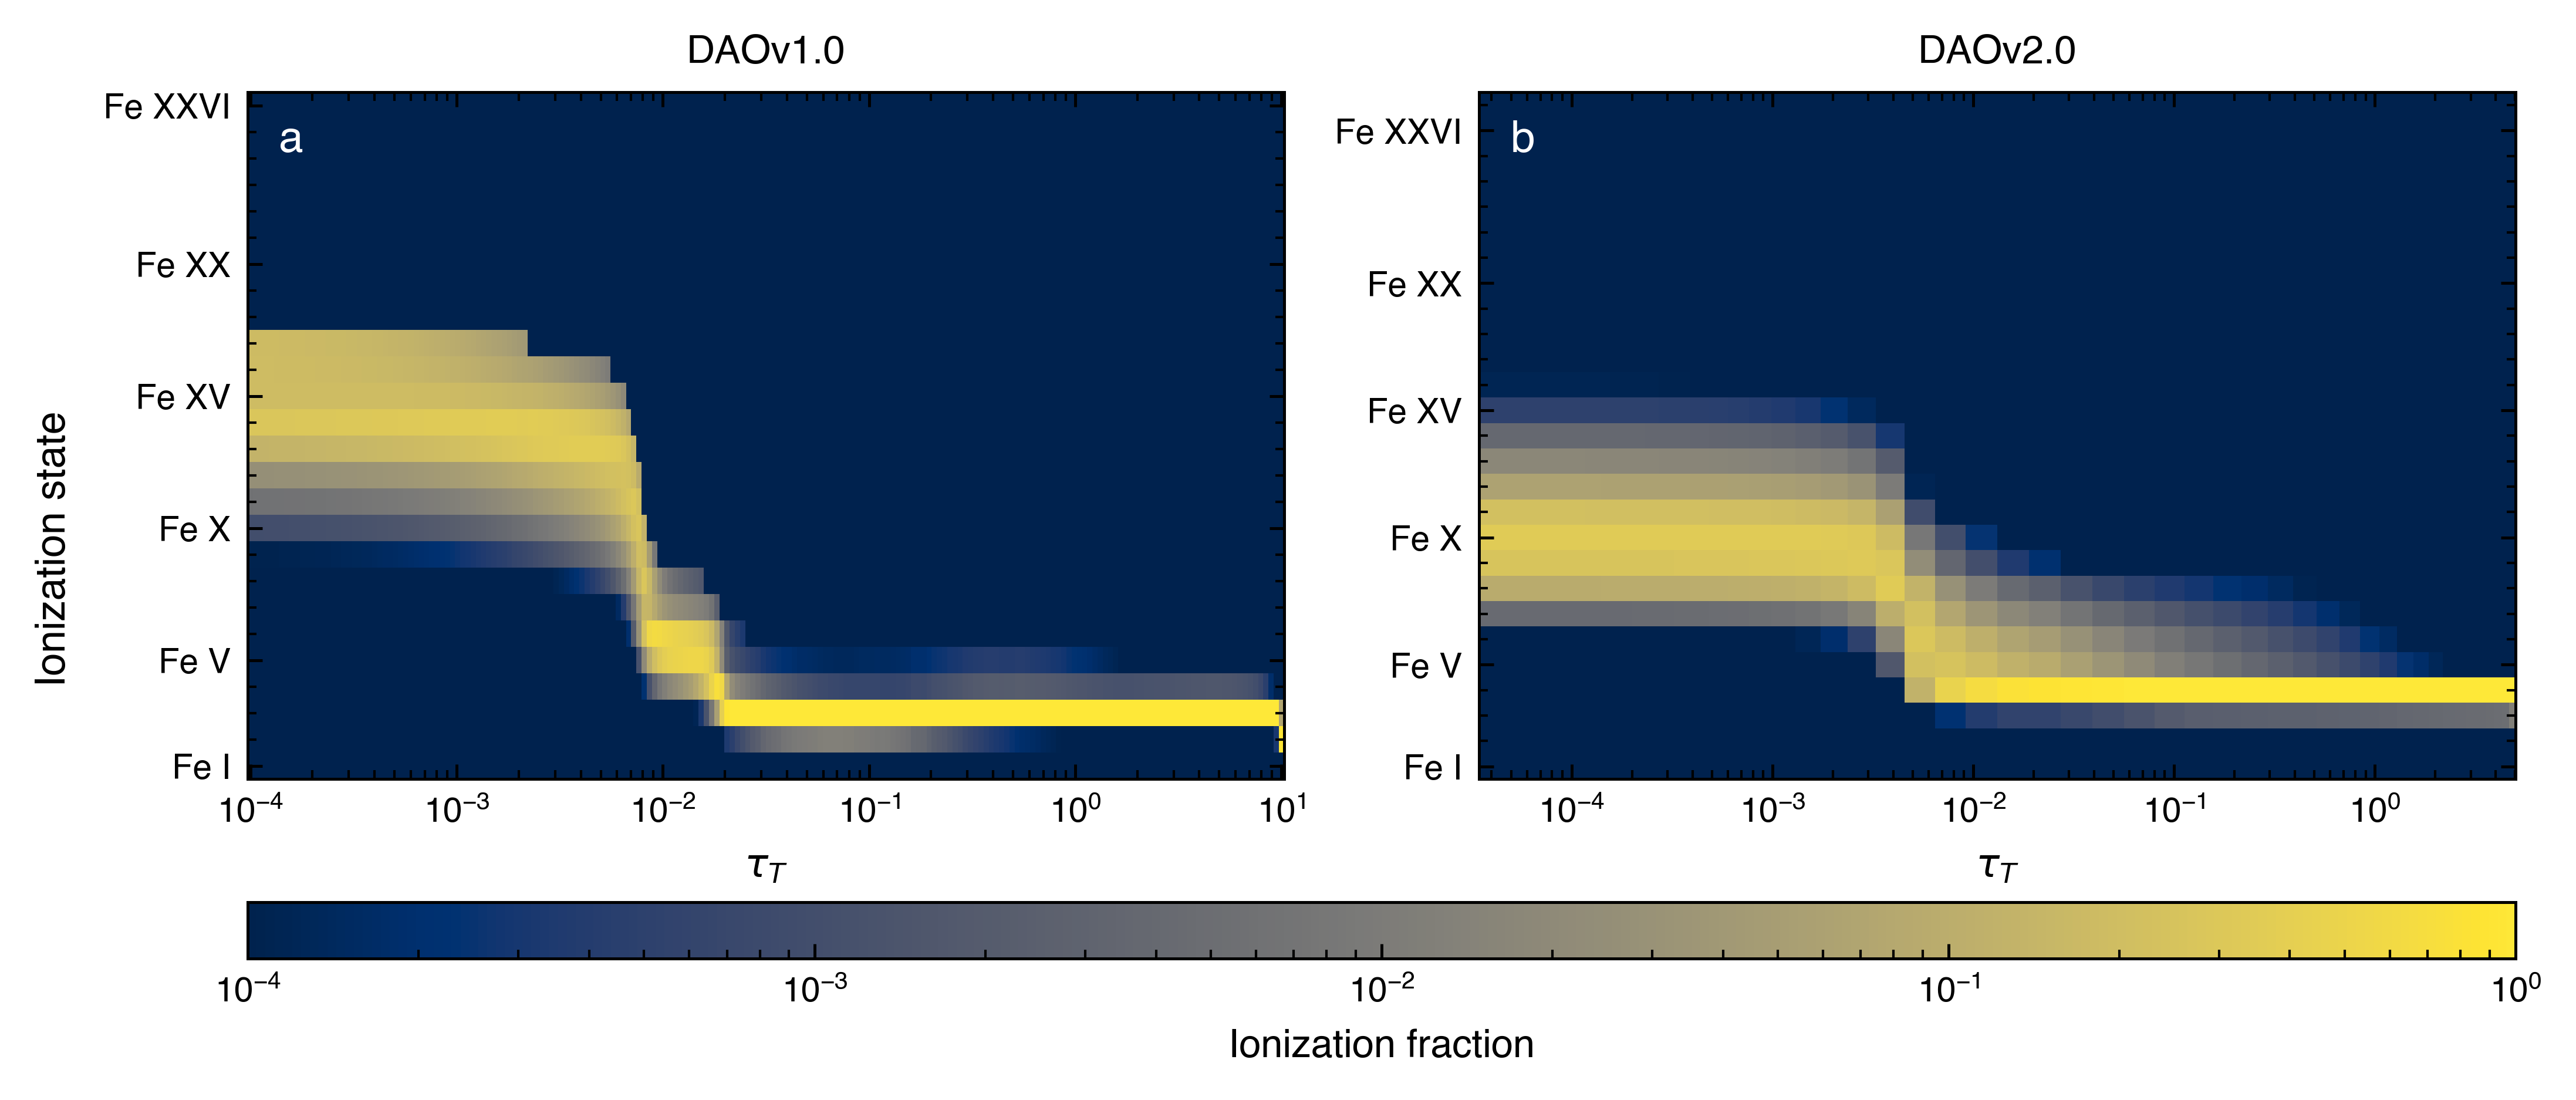

This figure's Python source:
"""Figure 5 — Iron ion-fraction colormap vs Thomson optical depth.

Two panels, iron ionization fraction (Fe I … Fe XXVII) vs Thomson optical
depth τ_T for two versions of the DAO model:

  (a) DAOv1.0 — Fe fractions from abund_9bd2d8c227_C3.fits, τ from the last
      200 rows of temp_9bd2d8c227_C3.dat.
  (b) DAOv2.0 — Fe fractions from the latest iteration of the per-depth
      c63d0c48<N>.iron files, τ from profile_c63d0c48_iter018.dat.

Self-contained: every input file sits next to this script and the figure is
written into the same folder. No arguments:
    python compare_iron_frac.py

Author:      Yimin Huang
Affiliation: Fudan University
Email:       huangym23@m.fudan.edu.cn (hyimin0924@gmail.com)
"""
import os
import numpy as np
import pandas as pd
import matplotlib as mpl
import matplotlib.pyplot as plt
from astropy.io import fits
from matplotlib.ticker import FixedLocator, FixedFormatter
from matplotlib.colors import LogNorm
from matplotlib.cm import ScalarMappable

# ── Nature-style rcParams (matches plot_compare_reflionx.py) ─────────────────
mpl.rcParams.update({
    'font.family':       'sans-serif',
    'font.sans-serif':   ['Helvetica', 'Arial', 'DejaVu Sans'],
    'font.size':          7,
    'axes.labelsize':     8,
    'axes.titlesize':     8,
    'axes.linewidth':     0.6,
    'xtick.labelsize':    7,
    'ytick.labelsize':    7,
    'xtick.direction':    'in',
    'ytick.direction':    'in',
    'xtick.top':          True,
    'ytick.right':        True,
    'xtick.major.size':   3.0,
    'ytick.major.size':   3.0,
    'xtick.minor.size':   1.8,
    'ytick.minor.size':   1.8,
    'xtick.major.width':  0.6,
    'ytick.major.width':  0.6,
    'xtick.minor.width':  0.5,
    'ytick.minor.width':  0.5,
    'pdf.fonttype':       42,
    'ps.fonttype':        42,
})

# Self-contained: all input files sit next to this script.
HERE = os.path.dirname(os.path.abspath(__file__))
DAO2_HASH = 'c63d0c48'   # DAOv2.0 run (per-depth .iron files + profile)

# Colormap with zero/masked cells (frac=0, masked by LogNorm) painted with the
# colormap's bottom colour, so they read as "negligible" instead of blank white.
CMAP = plt.get_cmap('cividis').copy()
CMAP.set_bad(CMAP(0.0))
CMAP.set_under(CMAP(0.0))
NORM = LogNorm(vmin=1e-4, vmax=1.0)


def to_roman(num):
    val_syms = [(10, "X"), (9, "IX"), (5, "V"), (4, "IV"), (1, "I")]
    roman = "X" * (num // 10)
    num %= 10
    for val, sym in val_syms:
        while num >= val:
            roman += sym
            num -= val
    return roman


def tau_boundaries(tau):
    """Cell boundaries (in log space) for pcolormesh flat shading."""
    log_tau = np.log10(tau)
    mid = (log_tau[:-1] + log_tau[1:]) / 2.0
    first = log_tau[0] - (mid[0] - log_tau[0])
    last = log_tau[-1] + (log_tau[-1] - mid[-1])
    return 10 ** np.concatenate([[first], mid, [last]])


# ── Model A: DAOv1.0 ─────────────────────────────────────────────────────────
def load_C3():
    tau = pd.read_csv(os.path.join(HERE, 'temp_9bd2d8c227_C3.dat'),
                      sep=r"\s+", header=None).iloc[-200:][0].to_numpy(dtype=float)
    abund = fits.open(os.path.join(HERE, 'abund_9bd2d8c227_C3.fits'))[1].data
    names = [n for n in abund.columns.names if n.startswith('fe_')]
    frac = np.array([abund[n] for n in names], dtype=float)   # [nion, ndepth]
    frac /= frac.sum(axis=0)
    return tau, frac


# ── Model B: DAOv2.0 (one .iron file per depth, last block = latest iter) ────
def load_c63():
    prof = np.loadtxt(os.path.join(HERE, f'profile_{DAO2_HASH}_iter018.dat'))
    tau = prof[:, 1]                                          # tau_mid [Thomson]
    n_depth = prof.shape[0]

    rows = []
    for i in range(n_depth):
        path = os.path.join(HERE, f'{DAO2_HASH}{i}.iron')
        data_lines = [ln for ln in open(path)
                      if ln.strip() and not ln.lstrip().startswith('#')]
        vals = np.array(data_lines[-1].split(), dtype=float)  # latest iteration
        rows.append(vals[1:])                                 # drop depth column
    frac = np.array(rows).T                                   # [nion, ndepth]
    frac /= frac.sum(axis=0)
    return tau, frac


def plot_panel(ax, tau, frac, title, panel_label):
    ion_levels = np.arange(1, frac.shape[0] + 2)
    im = ax.pcolormesh(tau_boundaries(tau), ion_levels, frac,
                       shading='flat', cmap=CMAP, norm=NORM)
    ax.set_xscale('log')
    ax.set_xlabel(r'$\tau_{T}$')
    ax.set_title(title)

    major_ions = [1, 5, 10, 15, 20, 26]
    ax.yaxis.set_major_locator(FixedLocator([i + 0.5 for i in major_ions]))
    ax.yaxis.set_major_formatter(
        FixedFormatter([f"Fe {to_roman(i)}" for i in major_ions]))
    ax.yaxis.set_minor_locator(
        FixedLocator([i + 0.5 for i in range(1, frac.shape[0] + 1)]))
    ax.tick_params(axis='both', which='both')

    ax.text(0.03, 0.96, panel_label, transform=ax.transAxes,
            fontsize=9, fontweight='bold', va='top', ha='left', color='w')
    return im


tau_a, frac_a = load_C3()
tau_b, frac_b = load_c63()

fig, axes = plt.subplots(1, 2, figsize=(7.2, 3.0), layout="constrained")
fig.supylabel(r'Ionization state')

im = plot_panel(axes[0], tau_a, frac_a, 'DAOv1.0', 'a')
plot_panel(axes[1], tau_b, frac_b, 'DAOv2.0', 'b')

sm = ScalarMappable(cmap=CMAP, norm=NORM)
sm.set_array([])
cbar = fig.colorbar(sm, ax=axes, orientation='horizontal', aspect=40, pad=0.02)
cbar.set_label('Ionization fraction')

plt.show()
out_png = os.path.join(HERE, 'compare_iron_frac.png')
out_pdf = os.path.join(HERE, 'compare_iron_frac.pdf')
fig.savefig(out_png, dpi=600, bbox_inches='tight')
fig.savefig(out_pdf, bbox_inches='tight')
print('Saved:', out_png)
print('Saved:', out_pdf)
